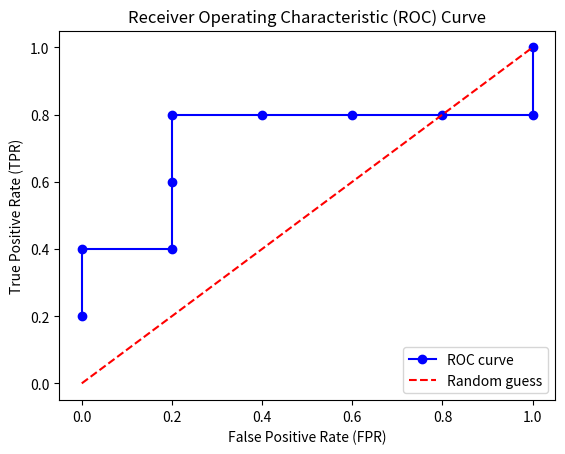

This figure's Python source:
import matplotlib.pyplot as plt

# Given data
tpr = [0.2, 0.4, 0.4, 0.6, 0.8, 0.8, 0.8, 0.8, 0.8, 1]
fpr = [0, 0, 0.2, 0.2, 0.2, 0.4, 0.6, 0.8, 1, 1]

# Plotting the ROC curve
plt.figure()
plt.plot(fpr, tpr, marker='o', linestyle='-', color='b', label='ROC curve')
plt.plot([0, 1], [0, 1], linestyle='--', color='r', label='Random guess')

# Adding labels and title
plt.xlabel('False Positive Rate (FPR)')
plt.ylabel('True Positive Rate (TPR)')
plt.title('Receiver Operating Characteristic (ROC) Curve')
plt.legend(loc='lower right')

# Show plot
plt.show()
